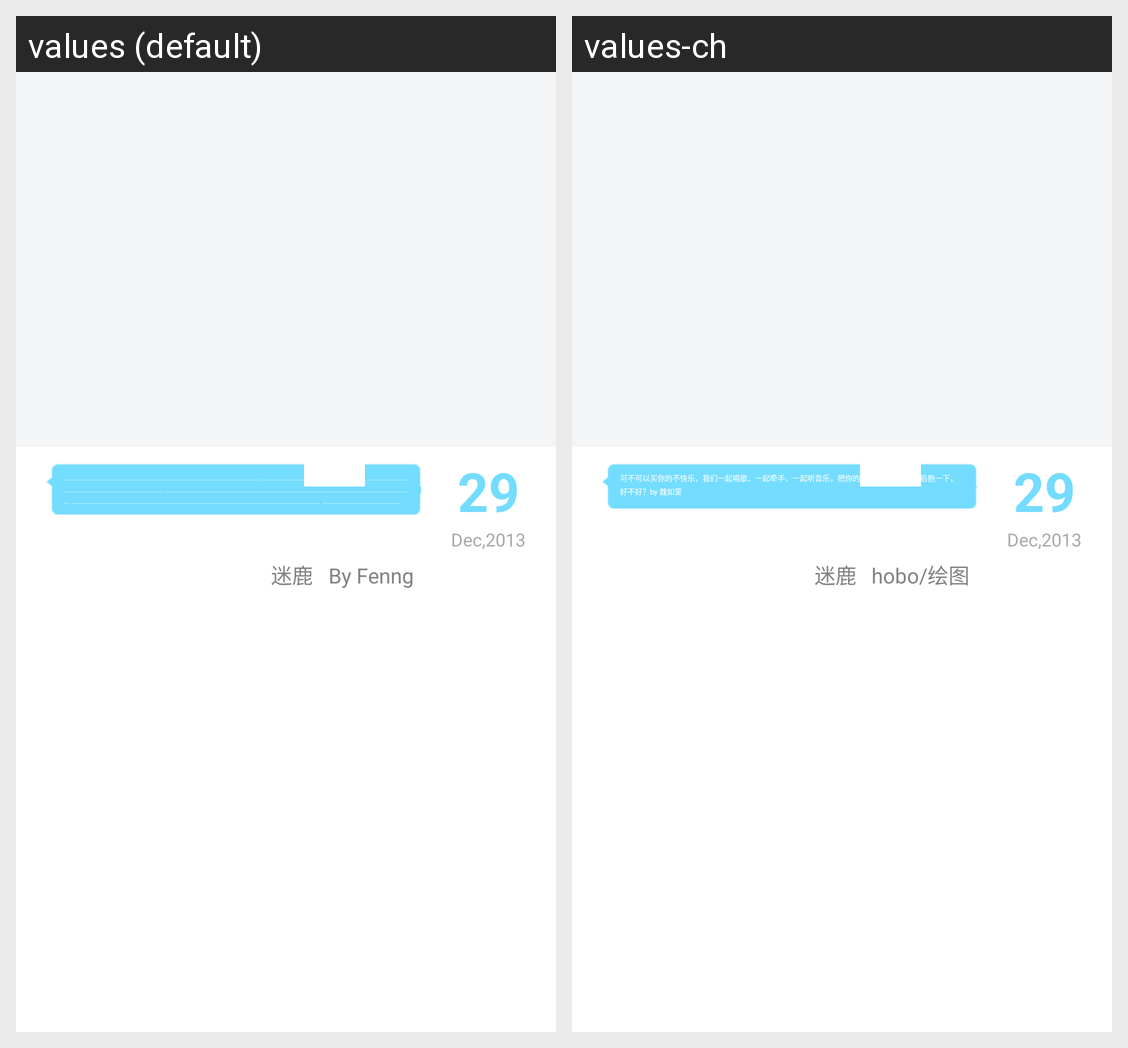

Here is an Android app screen in its default locale and in the app's own translations. Write out the translated-string differences for the strings that appear on this screen.
Android screen res/layout/home_item.xml rendered under 2 locales, left to right: values (default), values-ch. Device: Nexus 5 (rendered at 1080×1920; each locale shown at half size, 540×960, under a caption strip naming it); theme NoTitleTheme.
Strings drawn on this screen, with the default value and each locale's value (text and hints the layout hard-codes, and strings that could not be matched under every locale, appear in the picture but are not listed):

oneImageContent
  values: ................................................................................................. ............................................................................................................................ ............................................................................................................................ …[clipped]
  values-ch: 可不可以买你的不快乐，我们一起唱歌、一起牵手、一起听音乐，把你的不快乐卖给我，然后抱一下，好不好？by 魏如萱

homepage_text04
  values: 29
  values-ch: 29

oneImageDate
  values: Dec,2013
  values-ch: Dec,2013

oneImageName
  values: 迷鹿
  values-ch: 迷鹿

oneImageAuthor
  values: By Fenng
  values-ch: hobo/绘图
